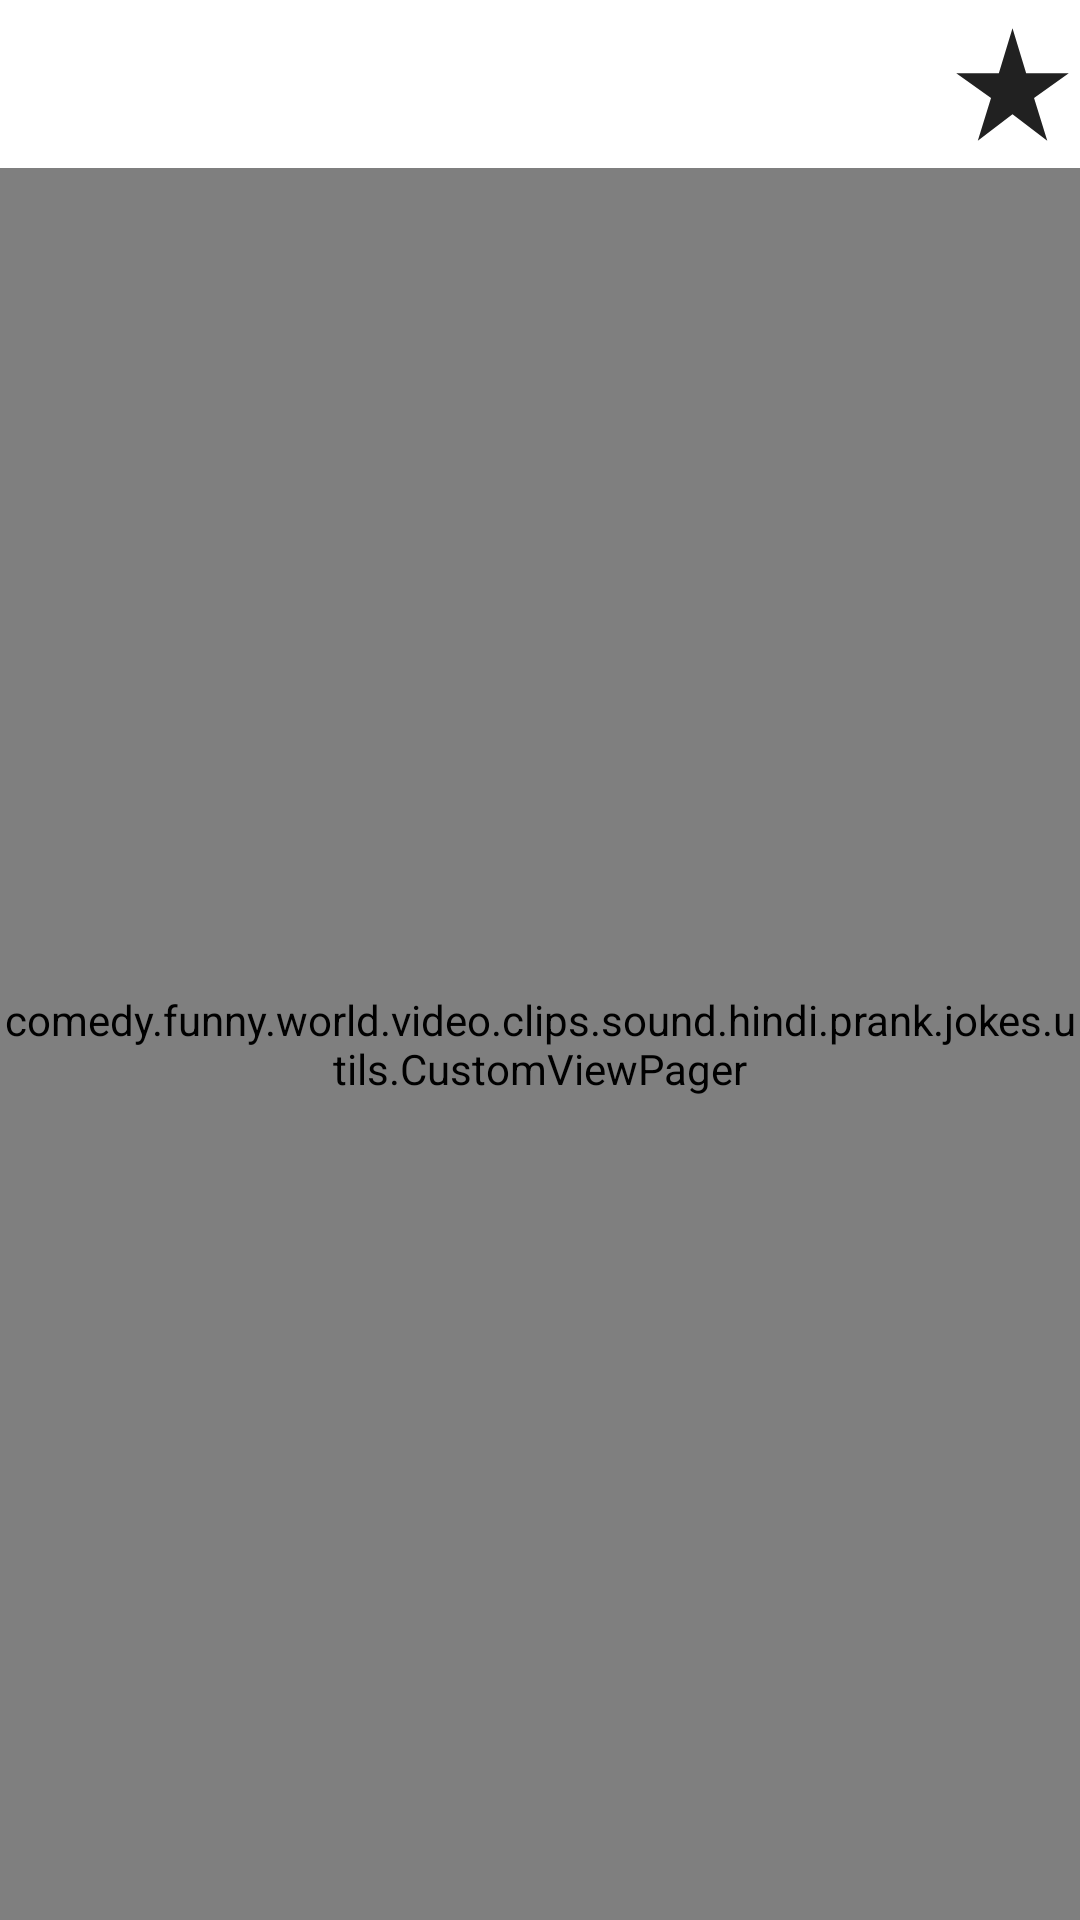

The Android layout XML behind this screen, and the referenced resources:
<!-- AndroidManifest.xml: application theme AppTheme -->
<!-- res/layout/activity_main.xml -->
<?xml version="1.0" encoding="utf-8"?>
<LinearLayout xmlns:android="http://schemas.android.com/apk/res/android"
    xmlns:app="http://schemas.android.com/apk/res-auto"
    xmlns:tools="http://schemas.android.com/tools"
    android:layout_width="match_parent"
    android:layout_height="match_parent"
    android:id="@+id/drawerLayout"
    tools:context=".view.MainActivity">

    <LinearLayout
        android:layout_width="match_parent"
        android:layout_height="match_parent"
        android:orientation="vertical">

        <com.google.android.material.appbar.AppBarLayout
            android:layout_width="match_parent"
            android:layout_height="wrap_content"
            android:theme="@style/Theme.AppCompat.Light.NoActionBar">

            <LinearLayout
                android:layout_width="match_parent"
                android:layout_height="wrap_content"
                android:orientation="vertical">

                <androidx.appcompat.widget.Toolbar
                    android:layout_width="match_parent"
                    android:layout_height="?attr/actionBarSize"
                    android:id="@+id/toolbar"
                    android:background="@color/white"
                    android:elevation="4dp"
                    android:theme="@style/ThemeOverlay.AppCompat.ActionBar"
                    app:popupTheme="@style/ThemeOverlay.AppCompat.Light">

                    <ImageButton
                        android:layout_width="wrap_content"
                        android:layout_height="match_parent"
                        android:background="@color/default_circle_indicator_stroke_color"
                        android:layout_gravity="right"
                        app:srcCompat="@drawable/ic_rate"
                        android:onClick="rateButton"
                        android:clickable="true"/>

                    <com.google.android.material.tabs.TabLayout
                        android:id="@+id/view_pager_tab"
                        android:layout_width="match_parent"
                        android:layout_height="wrap_content"
                        android:elevation="10dp"
                        android:theme="@style/TabLayout_Theme"
                        app:tabBackground="@color/white"
                        app:tabMaxWidth="0dp"
                        app:tabGravity="fill"
                        app:tabMode="scrollable"
                        app:tabIndicatorColor="@color/colorPrimary"
                        app:tabRippleColor="@color/colorPrimary"
                        app:tabSelectedTextColor="@color/colorPrimary"
                        app:tabTextAppearance="@style/tab_text"/>

                </androidx.appcompat.widget.Toolbar>

            </LinearLayout>
        </com.google.android.material.appbar.AppBarLayout>

        <comedy.funny.world.video.clips.sound.hindi.prank.jokes.utils.CustomViewPager
            android:id="@+id/vpPager"
            android:layout_width="match_parent"
            android:layout_height="match_parent" />

    </LinearLayout>

</LinearLayout>
<!-- resources referenced by this layout -->
<resources>
  <color name="colorPrimary">#2a7fff</color>
  <color name="white">#ffffff</color>
  <!-- drawable ic_rate (drawable) -->
  <vector android:height="45dp" android:tint="?attr/colorControlNormal"
      android:viewportHeight="24" android:viewportWidth="24"
      android:width="45dp" xmlns:android="http://schemas.android.com/apk/res/android">
      <path android:fillColor="@android:color/white" android:pathData="M14.43,10l-2.43,-8l-2.43,8l-7.57,0l6.18,4.41l-2.35,7.59l6.17,-4.69l6.18,4.69l-2.35,-7.59l6.17,-4.41z"/>
  </vector>
  <style name="TabLayout_Theme" parent="@style/AppTheme">
          <item name="android:singleLine">true</item>
      </style>
  <style name="tab_text" parent="@android:style/TextAppearance.Widget.TabWidget">
          <item name="fontFamily">@font/montserrat_semibold</item>
          <item name="android:maxLines">1</item>
          <item name="android:textSize">10sp</item>
          <item name="android:textStyle">bold</item>
          <item name="singleLine">true</item>
          <item name="centered">true</item>
      </style>
  <style name="AppTheme" parent="Theme.AppCompat.Light.NoActionBar">
          
          <item name="colorPrimary">@color/colorPrimary</item>
          <item name="colorPrimaryDark">@color/colorPrimaryDark</item>
          <item name="colorAccent">@color/colorAccent</item>
      </style>
  <color name="colorPrimaryDark">#BF000000</color>
  <color name="colorAccent">#53b9fb</color>
</resources>
